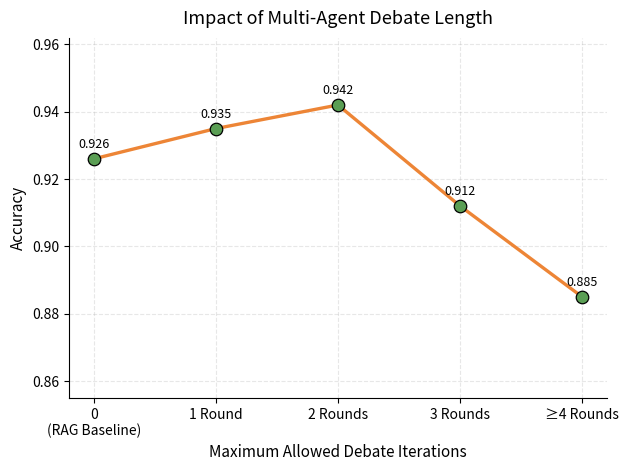

Source code (Python):
#!/usr/bin/env python3
"""Plot impact of debate rounds (ablation style)."""

from __future__ import annotations

import argparse
import json
from pathlib import Path

import matplotlib.pyplot as plt


def plot(round_labels: list[str], acc: list[float], output: Path) -> None:
    # publication-ish style
    plt.rcParams["font.family"] = "sans-serif"
    plt.rcParams["axes.spines.top"] = False
    plt.rcParams["axes.spines.right"] = False
    plt.rcParams["axes.grid"] = True
    plt.rcParams["grid.alpha"] = 0.3
    plt.rcParams["grid.linestyle"] = "--"

    fig, ax = plt.subplots(figsize=(6.4, 4.8), dpi=300)
    ax.plot(
        round_labels,
        acc,
        marker="o",
        markersize=9,
        linestyle="-",
        linewidth=2.4,
        color="#ED8536",
        markerfacecolor="#5A9E54",
        markeredgecolor="black",
        markeredgewidth=0.9,
    )
    ax.set_ylabel("Accuracy", fontsize=11)
    ax.set_xlabel("Maximum Allowed Debate Iterations", fontsize=11)
    ax.set_title("Impact of Multi-Agent Debate Length", fontsize=13, pad=10)
    lo = min(acc) - 0.03
    hi = max(acc) + 0.02
    ax.set_ylim(max(0.0, lo), min(1.0, hi))

    for x, y in zip(round_labels, acc):
        ax.annotate(f"{y:.3f}", (x, y), textcoords="offset points", xytext=(0, 8), ha="center", fontsize=9)

    plt.tight_layout()
    output.parent.mkdir(parents=True, exist_ok=True)
    plt.savefig(output)
    plt.close()


def main() -> None:
    ap = argparse.ArgumentParser()
    ap.add_argument("--output", type=Path, default=Path("paper_assets/fig8_debate_rounds.png"))
    ap.add_argument(
        "--use_real",
        action="store_true",
        help="Use real numbers from provided json files (rag as round 0, ours files for rounds >=1).",
    )
    ap.add_argument("--rag_json", type=Path, default=Path("results/run.json"))
    ap.add_argument("--round1_json", type=Path, default=Path("results/run_v5_ours500_gpt4omini.json"))
    ap.add_argument("--round2_json", type=Path, default=Path("results/debate2.json"))
    ap.add_argument("--round3_json", type=Path, default=Path("results/debate3.json"))
    args = ap.parse_args()

    if args.use_real:
        labels = ["0\n(RAG)", "1 Round", "2 Rounds", "3 Rounds"]
        vals: list[float] = []
        files = [args.rag_json, args.round1_json, args.round2_json, args.round3_json]
        keys = ["rag", "ours", "ours", "ours"]
        for p, k in zip(files, keys):
            if not p.exists():
                raise SystemExit(f"Missing file for real plotting: {p}")
            d = json.loads(p.read_text(encoding="utf-8"))
            if k not in d.get("methods", {}):
                raise SystemExit(f"File {p} has no methods.{k}")
            vals.append(float(d["methods"][k]["accuracy"]))
        plot(labels, vals, args.output)
        print(f"Saved real-data plot to {args.output}")
        return

    # default placeholder curve (replace with real data when available)
    labels = ["0\n(RAG Baseline)", "1 Round", "2 Rounds", "3 Rounds", "≥4 Rounds"]
    vals = [0.926, 0.935, 0.942, 0.912, 0.885]
    plot(labels, vals, args.output)
    print(f"Saved placeholder plot to {args.output}")


if __name__ == "__main__":
    main()
